Run: headless pygame with SDL's dummy video driver; simulated clock (each Clock.tick advances the game by its frame time, no real sleeping); random seed 0; keys injected as events and as key.get_pressed() state; no mouse input.
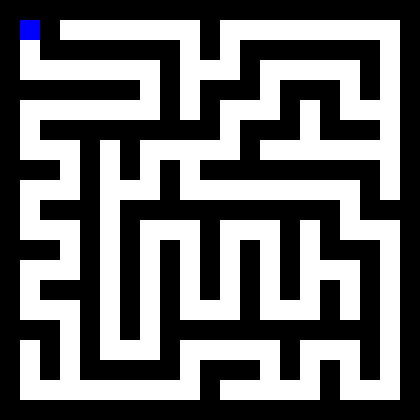
Frame 1 of 4 · flips 1–60 · no input
Frame 2 of 4 · flips 61–180 · tapped SPACE, RETURN · held RIGHT (→), D · screen unchanged from frame 1, image omitted
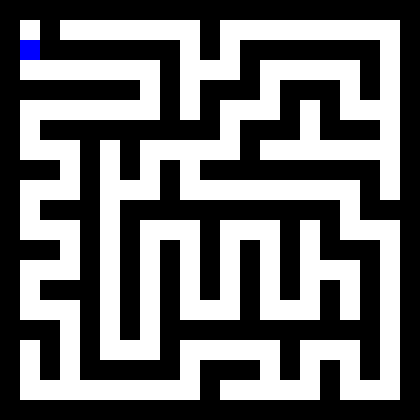
Frame 3 of 4 · flips 181–300 · held DOWN (↓), S
Frame 4 of 4 · flips 301–420 · held LEFT (←), A, UP (↑), W · screen same as frame 1, image omitted

The pygame program that drew these frames:

import random
import pygame

# 미로 크기 설정 (가로 x 세로)
width, height = 21, 21
# 미로 생성 함수
def create_maze(width, height):
    # 미로 초기화 (1은 벽, 0은 통로)
    maze = [[1 for _ in range(width)] for _ in range(height)]

    # 초기 위치 설정
    start_x, start_y = 1, 1
    maze[start_y][start_x] = 0

    # DFS를 위한 스택
    stack = [(start_x, start_y)]

    # 이동할 방향 (상, 하, 좌, 우)
    directions = [(0, -2), (0, 2), (-2, 0), (2, 0)]

    while stack:
        x, y = stack[-1]
        random.shuffle(directions)  # 방향을 랜덤하게 섞어줌

        moved = False
        for dx, dy in directions:
            nx, ny = x + dx, y + dy
            if 1 <= nx < width - 1 and 1 <= ny < height - 1 and maze[ny][nx] == 1:
                # 중간 벽 제거
                maze[y + dy // 2][x + dx // 2] = 0
                maze[ny][nx] = 0
                stack.append((nx, ny))
                moved = True
                break

        if not moved:
            stack.pop()

    return maze

cell_size = 100

# 미로 시각화
def draw_maze(maze):
    pygame.init()
    cell_size = 20
    screen = pygame.display.set_mode((len(maze[0]) * cell_size, len(maze) * cell_size))
    pygame.display.set_caption("Random Maze")
    
    player_x, player_y = 1, 1

    running = True
    while running:
        for event in pygame.event.get():
            if event.type == pygame.QUIT:
                running = False
            elif event.type == pygame.KEYDOWN:
                if event.key == pygame.K_UP and maze[player_y - 1][player_x] == 0:
                    player_y -= 1
                elif event.key == pygame.K_DOWN and maze[player_y + 1][player_x] == 0:
                    player_y += 1
                elif event.key == pygame.K_LEFT and maze[player_y][player_x - 1] == 0:
                    player_x -= 1
                elif event.key == pygame.K_RIGHT and maze[player_y][player_x + 1] == 0:
                    player_x += 1

        screen.fill((255, 255, 255))  # 흰색 배경

        # 미로 그리기
        for y in range(len(maze)):
            for x in range(len(maze[0])):
                color = (0, 0, 0) if maze[y][x] == 1 else (255, 255, 255)
                pygame.draw.rect(screen, color, (x * cell_size, y * cell_size, cell_size, cell_size))
        
        pygame.draw.rect(screen, (0, 0, 255), (player_x * cell_size, player_y * cell_size, cell_size, cell_size))

        pygame.display.flip()  # 화면 업데이트

    pygame.quit()

# 미로 생성 및 시각화 실행
maze = create_maze(width, height)
draw_maze(maze)
